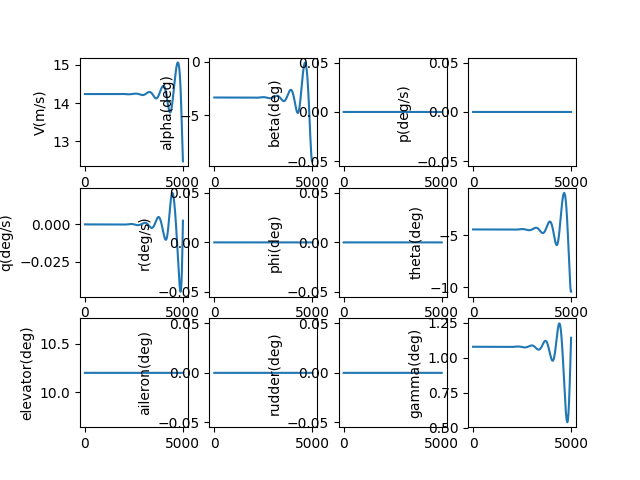

The data file committed next to this chart (first rows):
, V(m/s), alpha(deg), beta(deg), p(deg/s), q(deg/s), r(deg/s), phi(deg), theta(deg), elevator(deg), aileron(deg), rudder(deg), gamma(deg), pb, qc, rb, CD_act, CL_act, Cm_act, CY_act, Cr_act, Cn_act
1.0, 14.23, -3.361, 0.0, 0.0, -2.110971613217208e-09, 0.0, 0.0, -4.439, 10.2, 0.0, 0.0, 1.078, 0.0, -5.108990780241832e-09, 0.0, 0.02981, 0.00175, -0.1199, 0.0, 0.0, 0.0
2.0, 14.23, -3.361, 0.0, 0.0, -3.959459039502171e-09, 0.0, 0.0, -4.439, 10.2, 0.0, 0.0, 1.078, 0.0, -9.582716181547931e-09, 0.0, 0.02981, 0.00175, -0.1199, 0.0, 0.0, 0.0
3.0, 14.23, -3.361, 0.0, 0.0, -5.54742628005369e-09, 0.0, 0.0, -4.439, 10.2, 0.0, 0.0, 1.078, 0.0, -1.3425929289381383e-08, 0.0, 0.02981, 0.00175, -0.1199, 0.0, 0.0, 0.0
4.0, 14.23, -3.361, 0.0, 0.0, -6.8768306924367865e-09, 0.0, 0.0, -4.439, 10.2, 0.0, 0.0, 1.078, 0.0, -1.6643367114695034e-08, 0.0, 0.02981, 0.00175, -0.1199, 0.0, 0.0, 0.0
5.0, 14.23, -3.361, 0.0, 0.0, -7.949623224555208e-09, 0.0, 0.0, -4.439, 10.2, 0.0, 0.0, 1.078, 0.0, -1.9239751160126002e-08, 0.0, 0.02981, 0.00175, -0.1199, 0.0, 0.0, 0.0
6.0, 14.23, -3.361, 0.0, 0.0, -8.767748644288365e-09, 0.0, 0.0, -4.439, 10.2, 0.0, 0.0, 1.078, 0.0, -2.121978797569896e-08, 0.0, 0.02981, 0.00175, -0.1199, 0.0, 0.0, 0.0
7.0, 14.23, -3.361, 0.0, 0.0, -9.333145763230492e-09, 0.0, 0.0, -4.439, 10.2, 0.0, 0.0, 1.078, 0.0, -2.258816970025732e-08, 0.0, 0.02981, 0.00175, -0.1199, 0.0, 0.0, 0.0
8.0, 14.23, -3.361, 0.0, 0.0, -9.647747661386668e-09, 0.0, 0.0, -4.439, 10.2, 0.0, 0.0, 1.078, 0.0, -2.3349574605211923e-08, 0.0, 0.02981, 0.00175, -0.1199, 0.0, 0.0, 0.0
9.0, 14.23, -3.361, 0.0, 0.0, -9.71348190627805e-09, 0.0, 0.0, -4.439, 10.2, 0.0, 0.0, 1.078, 0.0, -2.35086676247605e-08, 0.0, 0.02981, 0.00175, -0.1199, 0.0, 0.0, 0.0
10.0, 14.23, -3.361, 0.0, 0.0, -9.532270767601024e-09, 0.0, 0.0, -4.439, 10.2, 0.0, 0.0, 1.078, 0.0, -2.30701008753483e-08, 0.0, 0.02981, 0.00175, -0.1199, 0.0, 0.0, 0.0
11.0, 14.23, -3.361, 0.0, 0.0, -9.106031431500913e-09, 0.0, 0.0, -4.439, 10.2, 0.0, 0.0, 1.078, 0.0, -2.203851417419743e-08, 0.0, 0.02981, 0.00175, -0.1199, 0.0, 0.0, 0.0
12.0, 14.23, -3.361, 0.0, 0.0, -8.436676208886404e-09, 0.0, 0.0, -4.439, 10.2, 0.0, 0.0, 1.078, 0.0, -2.0418535543415046e-08, 0.0, 0.02981, 0.00175, -0.1199, 0.0, 0.0, 0.0
13.0, 14.23, -3.361, 0.0, 0.0, -7.526112743054807e-09, 0.0, 0.0, -4.439, 10.2, 0.0, 0.0, 1.078, 0.0, -1.8214781712435035e-08, 0.0, 0.02981, 0.00175, -0.1199, 0.0, 0.0, 0.0
14.0, 14.23, -3.361, 0.0, 0.0, -6.376244211023421e-09, 0.0, 0.0, -4.439, 10.2, 0.0, 0.0, 1.078, 0.0, -1.5431858605228698e-08, 0.0, 0.02981, 0.00175, -0.1199, 0.0, 0.0, 0.0
15.0, 14.23, -3.361, 0.0, 0.0, -4.9889695255803746e-09, 0.0, 0.0, -4.439, 10.2, 0.0, 0.0, 1.078, 0.0, -1.2074361829258064e-08, 0.0, 0.02981, 0.00175, -0.1199, 0.0, 0.0, 0.0
16.0, 14.23, -3.361, 0.0, 0.0, -3.3661835304304196e-09, 0.0, 0.0, -4.439, 10.2, 0.0, 0.0, 1.078, 0.0, -8.146877147718915e-09, 0.0, 0.02981, 0.00175, -0.1199, 0.0, 0.0, 0.0
17.0, 14.23, -3.361, 0.0, 0.0, -1.5097771941899252e-09, 0.0, 0.0, -4.439, 10.2, 0.0, 0.0, 1.078, 0.0, -3.653980949000013e-09, 0.0, 0.02981, 0.00175, -0.1199, 0.0, 0.0, 0.0
18.0, 14.23, -3.361, 0.0, 0.0, 5.783621983308843e-10, 0.0, 0.0, -4.439, 10.2, 0.0, 0.0, 1.078, 0.0, 1.3997592904218415e-09, 0.0, 0.02981, 0.00175, -0.1199, 0.0, 0.0, 0.0
19.0, 14.23, -3.361, 0.0, 0.0, 2.896350858810143e-09, 0.0, 0.0, -4.439, 10.2, 0.0, 0.0, 1.078, 0.0, 7.009784552680286e-09, 0.0, 0.02981, 0.00175, -0.1199, 0.0, 0.0, 0.0
20.0, 14.23, -3.361, 0.0, 0.0, 5.4423083127249585e-09, 0.0, 0.0, -4.439, 10.2, 0.0, 0.0, 1.078, 0.0, 1.3171543836418344e-08, 0.0, 0.02981, 0.00175, -0.1199, 0.0, 0.0, 0.0
21.0, 14.23, -3.361, 0.0, 0.0, 8.214357216028272e-09, 0.0, 0.0, -4.439, 10.2, 0.0, 0.0, 1.078, 0.0, 1.9880493713152354e-08, 0.0, 0.02981, 0.00175, -0.1199, 0.0, 0.0, 0.0
22.0, 14.23, -3.361, 0.0, 0.0, 1.1210623178701144e-08, 0.0, 0.0, -4.439, 10.2, 0.0, 0.0, 1.078, 0.0, 2.7132097900274707e-08, 0.0, 0.02981, 0.00175, -0.1199, 0.0, 0.0, 0.0
23.0, 14.23, -3.361, 0.0, 0.0, 1.4429234587015794e-08, 0.0, 0.0, -4.439, 10.2, 0.0, 0.0, 1.078, 0.0, 3.4921826830935236e-08, 0.0, 0.02981, 0.00175, -0.1199, 0.0, 0.0, 0.0
24.0, 14.23, -3.361, 0.0, 0.0, 1.786832243437052e-08, 0.0, 0.0, -4.439, 10.2, 0.0, 0.0, 1.078, 0.0, 4.32451572446672e-08, 0.0, 0.02981, 0.00175, -0.1199, 0.0, 0.0, 0.0
25.0, 14.23, -3.361, 0.0, 0.0, 2.1526020148558187e-08, 0.0, 0.0, -4.439, 10.2, 0.0, 0.0, 1.078, 0.0, 5.2097571769380785e-08, 0.0, 0.02981, 0.00175, -0.1199, 0.0, 0.0, 0.0
26.0, 14.23, -3.361, 0.0, 0.0, 2.54004634291436e-08, 0.0, 0.0, -4.439, 10.2, 0.0, 0.0, 1.078, 0.0, 6.14745585278211e-08, 0.0, 0.02981, 0.00175, -0.1199, 0.0, 0.0, 0.0
27.0, 14.23, -3.361, 0.0, 0.0, 2.9489790082036683e-08, 0.0, 0.0, -4.439, 10.2, 0.0, 0.0, 1.078, 0.0, 7.13716107372385e-08, 0.0, 0.02981, 0.00175, -0.1199, 0.0, 0.0, 0.0
28.0, 14.23, -3.361, 0.0, 0.0, 3.379213985864133e-08, 0.0, 0.0, -4.439, 10.2, 0.0, 0.0, 1.078, 0.0, 8.1784226320132e-08, 0.0, 0.02981, 0.00175, -0.1199, 0.0, 0.0, 0.0
29.0, 14.23, -3.361, 0.0, 0.0, 3.830565430011284e-08, 0.0, 0.0, -4.439, 10.2, 0.0, 0.0, 1.078, 0.0, 9.270790752735555e-08, 0.0, 0.02981, 0.00175, -0.1199, 0.0, 0.0, 0.0
30.0, 14.23, -3.361, 0.0, 0.0, 4.302847658131663e-08, 0.0, 0.0, -4.439, 10.2, 0.0, 0.0, 1.078, 0.0, 1.0413816056050063e-07, 0.0, 0.02981, 0.00175, -0.1199, 0.0, 0.0, 0.0
31.0, 14.23, -3.361, 0.0, 0.0, 4.795875136120566e-08, 0.0, 0.0, -4.439, 10.2, 0.0, 0.0, 1.078, 0.0, 1.160704952098122e-07, 0.0, 0.02981, 0.00175, -0.1199, 0.0, 0.0, 0.0
32.0, 14.23, -3.361, 0.0, 0.0, 5.309462463029446e-08, 0.0, 0.0, -4.439, 10.2, 0.0, 0.0, 1.078, 0.0, 1.2850042448507747e-07, 0.0, 0.02981, 0.00175, -0.1199, 0.0, 0.0, 0.0
33.0, 14.23, -3.361, 0.0, 0.0, 5.843424356837455e-08, 0.0, 0.0, -4.439, 10.2, 0.0, 0.0, 1.078, 0.0, 1.414234642712997e-07, 0.0, 0.02981, 0.00175, -0.1199, 0.0, 0.0, 0.0
34.0, 14.23, -3.361, 0.0, 0.0, 6.397575639923155e-08, 0.0, 0.0, -4.439, 10.2, 0.0, 0.0, 1.078, 0.0, 1.5483513297711497e-07, 0.0, 0.02981, 0.00175, -0.1199, 0.0, 0.0, 0.0
35.0, 14.23, -3.361, 0.0, 0.0, 6.971731225120657e-08, 0.0, 0.0, -4.439, 10.2, 0.0, 0.0, 1.078, 0.0, 1.6873095119735236e-07, 0.0, 0.02981, 0.00175, -0.1199, 0.0, 0.0, 0.0
36.0, 14.23, -3.361, 0.0, 0.0, 7.56570610192856e-08, 0.0, 0.0, -4.439, 10.2, 0.0, 0.0, 1.078, 0.0, 1.8310644137929176e-07, 0.0, 0.02981, 0.00175, -0.1199, 0.0, 0.0, 0.0
37.0, 14.23, -3.361, 0.0, 0.0, 8.179315323037559e-08, 0.0, 0.0, -4.439, 10.2, 0.0, 0.0, 1.078, 0.0, 1.9795712749663295e-07, 0.0, 0.02981, 0.00175, -0.1199, 0.0, 0.0, 0.0
38.0, 14.23, -3.361, 0.0, 0.0, 8.81237399112035e-08, 0.0, 0.0, -4.439, 10.2, 0.0, 0.0, 1.078, 0.0, 2.1327853472981268e-07, 0.0, 0.02981, 0.00175, -0.1199, 0.0, 0.0, 0.0
39.0, 14.23, -3.361, 0.0, 0.0, 9.464697246027685e-08, 0.0, 0.0, -4.439, 10.2, 0.0, 0.0, 1.078, 0.0, 2.2906618915615017e-07, 0.0, 0.02981, 0.00175, -0.1199, 0.0, 0.0, 0.0
40.0, 14.23, -3.361, 0.0, 0.0, 1.013610025186552e-07, 0.0, 0.0, -4.439, 10.2, 0.0, 0.0, 1.078, 0.0, 2.453156174371148e-07, 0.0, 0.02981, 0.00175, -0.1199, 0.0, 0.0, 0.0
41.0, 14.23, -3.361, 0.0, 0.0, 1.08263981849525e-07, 0.0, 0.0, -4.439, 10.2, 0.0, 0.0, 1.078, 0.0, 2.620223465268987e-07, 0.0, 0.02981, 0.00175, -0.1199, 0.0, 0.0, 0.0
42.0, 14.23, -3.361, 0.0, 0.0, 1.1535406221419907e-07, 0.0, 0.0, -4.439, 10.2, 0.0, 0.0, 1.078, 0.0, 2.791819033723356e-07, 0.0, 0.02981, 0.00175, -0.1199, 0.0, 0.0, 0.0
43.0, 14.23, -3.361, 0.0, 0.0, 1.2262939525598395e-07, 0.0, 0.0, -4.439, 10.2, 0.0, 0.0, 1.078, 0.0, 2.9678981463186155e-07, 0.0, 0.02981, 0.00175, -0.1199, 0.0, 0.0, 0.0
44.0, 14.23, -3.361, 0.0, 0.0, 1.300881323825893e-07, 0.0, 0.0, -4.439, 10.2, 0.0, 0.0, 1.078, 0.0, 3.1484160639094576e-07, 0.0, 0.02981, 0.00175, -0.1199, 0.0, 0.0, 0.0
45.0, 14.23, -3.361, 0.0, 0.0, 1.3772842465473503e-07, 0.0, 0.0, -4.439, 10.2, 0.0, 0.0, 1.078, 0.0, 3.333328038925215e-07, 0.0, 0.02981, 0.00175, -0.1199, 0.0, 0.0, 0.0
46.0, 14.23, -3.361, 0.0, 0.0, 1.455484226742535e-07, 0.0, 0.0, -4.439, 10.2, 0.0, 0.0, 1.078, 0.0, 3.522589312661936e-07, 0.0, 0.02981, 0.00175, -0.1199, 0.0, 0.0, 0.0
47.0, 14.23, -3.361, 0.0, 0.0, 1.5354627647768165e-07, 0.0, 0.0, -4.439, 10.2, 0.0, 0.0, 1.078, 0.0, 3.7161551127073323e-07, 0.0, 0.02981, 0.00175, -0.1199, 0.0, 0.0, 0.0
48.0, 14.23, -3.361, 0.0, 0.0, 1.617201354300799e-07, 0.0, 0.0, -4.439, 10.2, 0.0, 0.0, 1.078, 0.0, 3.913980650371202e-07, 0.0, 0.02981, 0.00175, -0.1199, 0.0, 0.0, 0.0
49.0, 14.23, -3.361, 0.0, 0.0, 1.7006814812310048e-07, 0.0, 0.0, -4.439, 10.2, 0.0, 0.0, 1.078, 0.0, 4.116021118218697e-07, 0.0, 0.02981, 0.00175, -0.1199, 0.0, 0.0, 0.0
50.0, 14.23, -3.361, 0.0, 0.0, 1.7858846227441662e-07, 0.0, 0.0, -4.439, 10.2, 0.0, 0.0, 1.078, 0.0, 4.3222316876365245e-07, 0.0, 0.02981, 0.00175, -0.1199, 0.0, 0.0, 0.0
51.0, 14.23, -3.361, 0.0, 0.0, 1.872792246297981e-07, 0.0, 0.0, -4.439, 10.2, 0.0, 0.0, 1.078, 0.0, 4.5325675064631847e-07, 0.0, 0.02981, 0.00175, -0.1199, 0.0, 0.0, 0.0
52.0, 14.23, -3.361, 0.0, 0.0, 1.961385808708164e-07, 0.0, 0.0, -4.439, 10.2, 0.0, 0.0, 1.078, 0.0, 4.7469836967554593e-07, 0.0, 0.02981, 0.00175, -0.1199, 0.0, 0.0, 0.0
53.0, 14.23, -3.361, 0.0, 0.0, 2.0516467551953693e-07, 0.0, 0.0, -4.439, 10.2, 0.0, 0.0, 1.078, 0.0, 4.965435352481976e-07, 0.0, 0.02981, 0.00175, -0.1199, 0.0, 0.0, 0.0
54.0, 14.23, -3.361, 0.0, 0.0, 2.1435565185073696e-07, 0.0, 0.0, -4.439, 10.2, 0.0, 0.0, 1.078, 0.0, 5.187877537398904e-07, 0.0, 0.02981, 0.00175, -0.1199, 0.0, 0.0, 0.0
55.0, 14.23, -3.361, 0.0, 0.0, 2.2370965180333244e-07, 0.0, 0.0, -4.439, 10.2, 0.0, 0.0, 1.078, 0.0, 5.414265282906508e-07, 0.0, 0.02981, 0.001751, -0.1199, 0.0, 0.0, 0.0
56.0, 14.23, -3.361, 0.0, 0.0, 2.332248158968855e-07, 0.0, 0.0, -4.439, 10.2, 0.0, 0.0, 1.078, 0.0, 5.644553586028646e-07, 0.0, 0.02981, 0.001751, -0.1199, 0.0, 0.0, 0.0
57.0, 14.23, -3.361, 0.0, 0.0, 2.428992831482414e-07, 0.0, 0.0, -4.439, 10.2, 0.0, 0.0, 1.078, 0.0, 5.878697407395418e-07, 0.0, 0.02981, 0.001751, -0.1199, 0.0, 0.0, 0.0
58.0, 14.23, -3.361, 0.0, 0.0, 2.527311909925108e-07, 0.0, 0.0, -4.439, 10.2, 0.0, 0.0, 1.078, 0.0, 6.116651669330963e-07, 0.0, 0.02981, 0.001751, -0.1199, 0.0, 0.0, 0.0
59.0, 14.23, -3.361, 0.0, 0.0, 2.627186752044987e-07, 0.0, 0.0, -4.439, 10.2, 0.0, 0.0, 1.078, 0.0, 6.358371253952067e-07, 0.0, 0.02981, 0.001751, -0.1199, 0.0, 0.0, 0.0
60.0, 14.23, -3.361, 0.0, 0.0, 2.7285986982614694e-07, 0.0, 0.0, -4.439, 10.2, 0.0, 0.0, 1.078, 0.0, 6.603811001412313e-07, 0.0, 0.02981, 0.001751, -0.1199, 0.0, 0.0, 0.0
... 4,940 more rows
